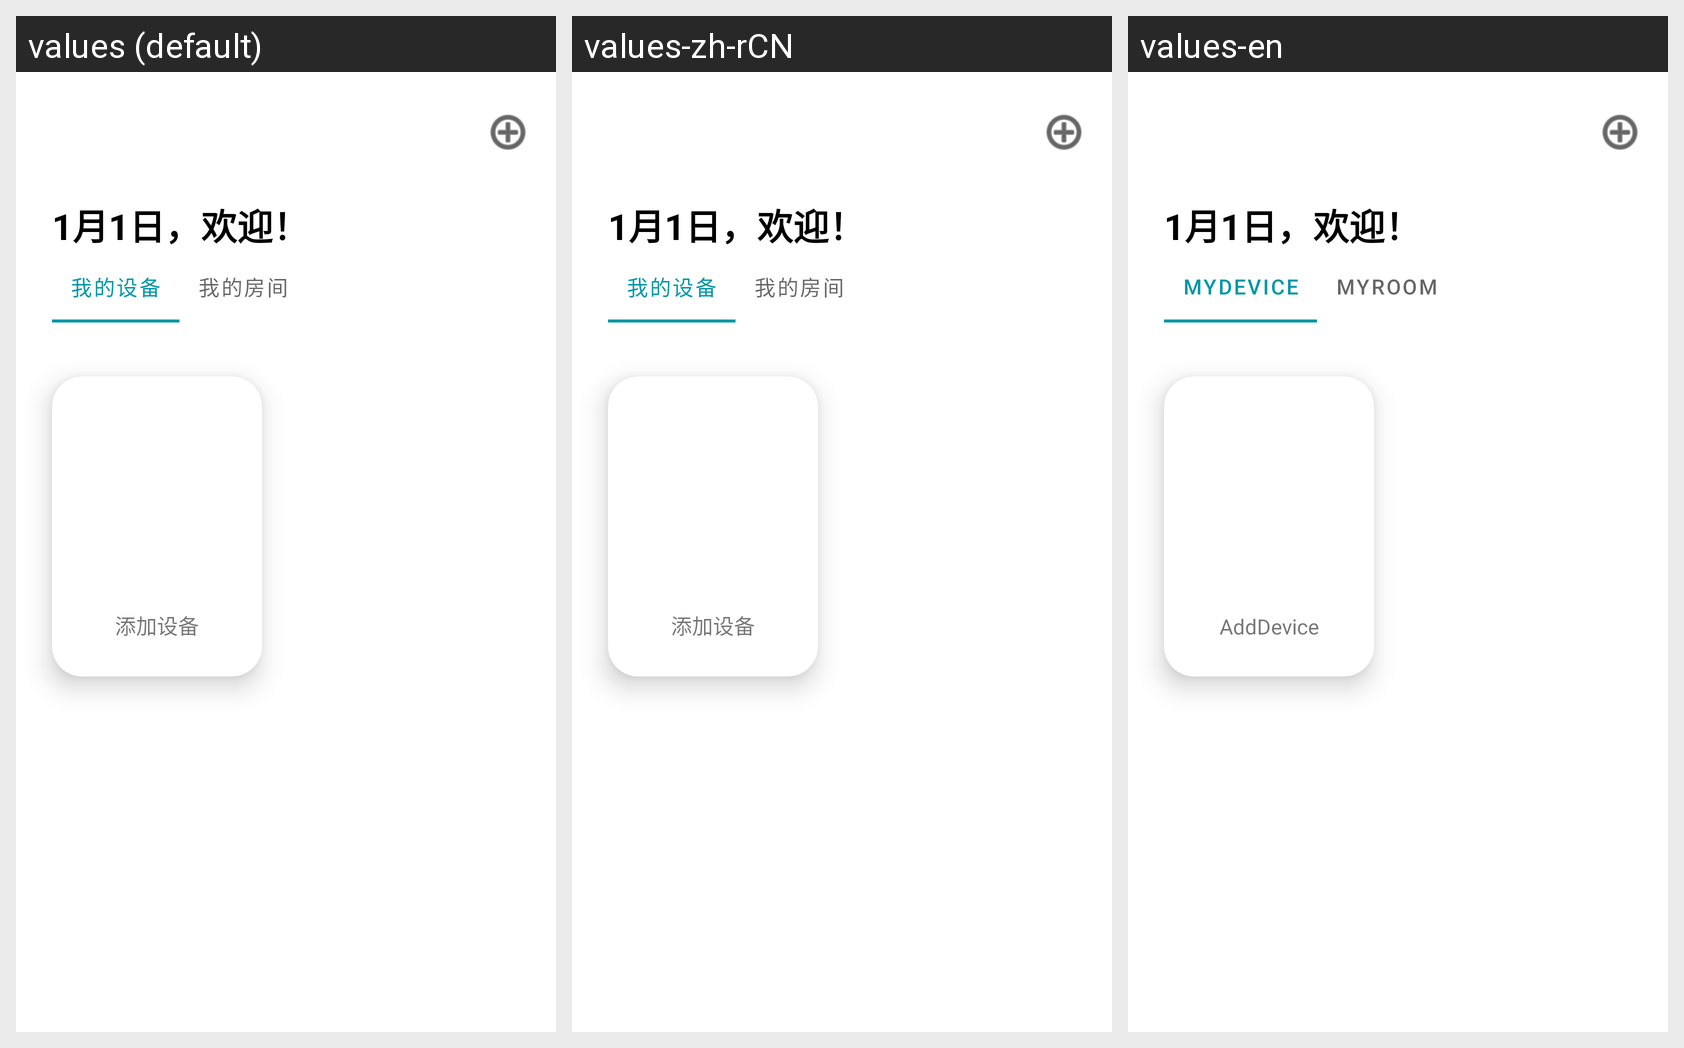

The same Android screen rendered under several of its app's locales, left to right. List the strings drawn on it with the default value and each locale's translation.
Android screen res/layout/fragment_home.xml rendered under 3 locales, left to right: values (default), values-zh-rCN, values-en. Device: Nexus 5 (rendered at 1080×1920; each locale shown at half size, 540×960, under a caption strip naming it); theme Theme.ManufactureHome.
Strings drawn on this screen, with the default value and each locale's value (text and hints the layout hard-codes, and strings that could not be matched under every locale, appear in the picture but are not listed):

addDevice
  values: 添加设备
  values-zh-rCN: 添加设备
  values-en: AddDevice

MyDevice
  values: 我的设备
  values-zh-rCN: 我的设备
  values-en: MyDevice

MyRoom
  values: 我的房间
  values-zh-rCN: 我的房间
  values-en: MyRoom
